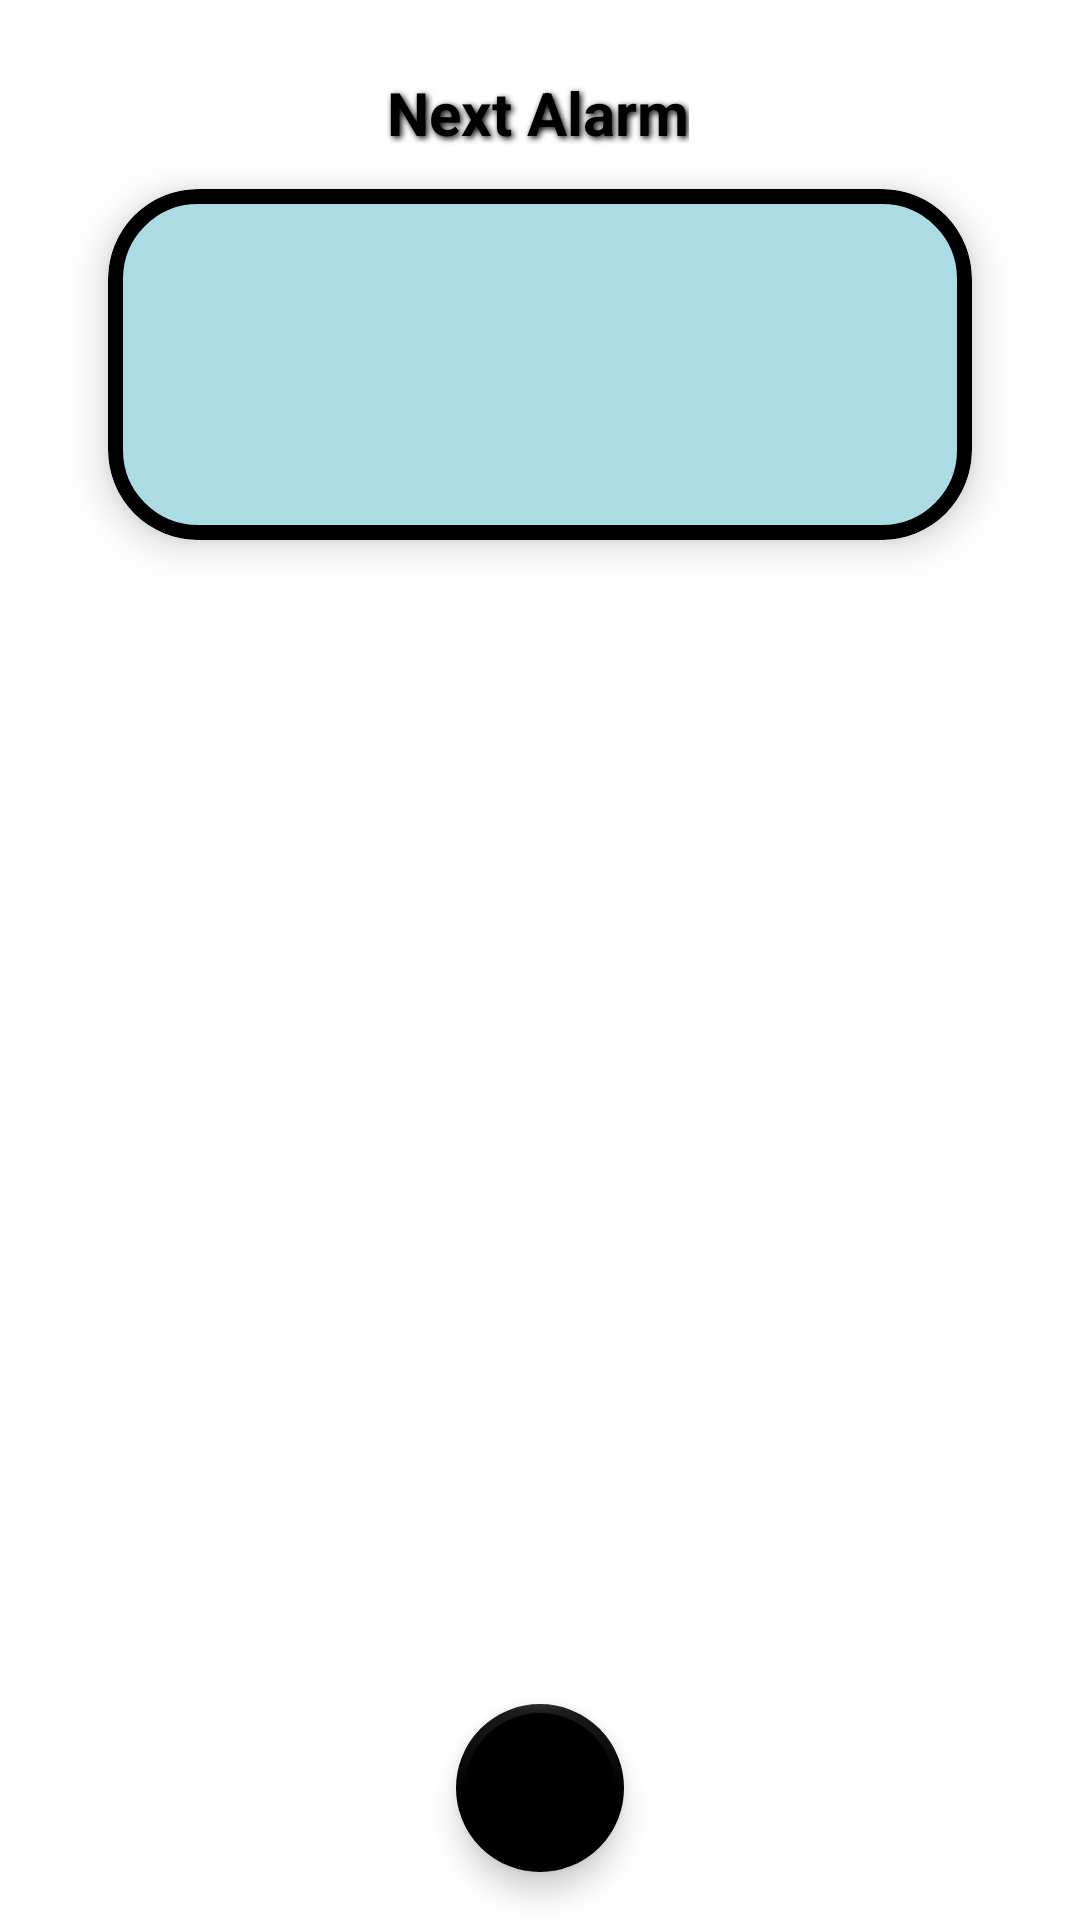

Write the Android layout XML for this screen, with the resource values it uses.
<!-- AndroidManifest.xml: application theme Theme.AlarmClockProject -->
<!-- res/layout/fragment_home.xml -->
<?xml version="1.0" encoding="utf-8"?>
<androidx.constraintlayout.widget.ConstraintLayout
    xmlns:android="http://schemas.android.com/apk/res/android"
    xmlns:app="http://schemas.android.com/apk/res-auto"
    xmlns:tools="http://schemas.android.com/tools"
    android:id="@+id/frameLayout"
    android:layout_width="match_parent"
    android:layout_height="match_parent"
    android:fitsSystemWindows="true"
    tools:context=".fragments.HomeFragment">

    <androidx.constraintlayout.widget.ConstraintLayout
        android:id="@+id/constraintLayout2"
        android:layout_width="match_parent"
        android:layout_height="0dp"
        app:layout_behavior="@string/appbar_scrolling_view_behavior"
        app:layout_constraintTop_toTopOf="parent"
        app:layout_constraintBottom_toBottomOf="parent">

        <TextView
            android:id="@+id/tv_next_alarm"
            android:layout_width="wrap_content"
            android:layout_height="wrap_content"
            android:layout_marginVertical="@dimen/layout_margin_extra_large"
            android:shadowColor="@color/black"
            android:shadowDx="2"
            android:shadowDy="2"
            android:shadowRadius="5"
            android:text="@string/next_alarm"
            android:textAlignment="center"
            android:textSize="20sp"
            android:textStyle="bold"
            app:layout_constraintBottom_toTopOf="@+id/tv_next_alarm_card"
            app:layout_constraintEnd_toEndOf="parent"
            app:layout_constraintHorizontal_bias="0.498"
            app:layout_constraintStart_toStartOf="parent"
            app:layout_constraintTop_toTopOf="parent"
            app:layout_constraintVertical_bias="1.0" />

        <com.google.android.material.card.MaterialCardView
            android:id="@+id/tv_next_alarm_card"
            android:layout_width="match_parent"
            android:layout_height="0dp"
            android:layout_marginHorizontal="@dimen/layout_margin_next_alarm"
            android:layout_marginVertical="@dimen/layout_margin_medium"
            app:cardBackgroundColor="?attr/next_alarm_background"
            app:cardCornerRadius="@dimen/card_corner_radius"
            app:cardElevation="@dimen/elevation"
            app:layout_constraintEnd_toEndOf="parent"
            app:layout_constraintStart_toStartOf="parent"
            app:layout_constraintTop_toBottomOf="@id/tv_next_alarm"
            app:strokeWidth="@dimen/stroke">

            <androidx.constraintlayout.widget.ConstraintLayout
                android:layout_width="match_parent"
                android:layout_height="match_parent">

                <TextView
                    android:id="@+id/tv_next_alarm_time"
                    android:layout_width="wrap_content"
                    android:layout_height="wrap_content"
                    android:elevation="@dimen/elevation"
                    android:padding="@dimen/padding_medium"
                    android:shadowColor="@color/black"
                    android:shadowDx="2"
                    android:shadowDy="2"
                    android:shadowRadius="5"
                    android:textAppearance="@style/TextAppearance.AppCompat.Display3"
                    android:textSize="@dimen/large_text"
                    android:textStyle="bold"
                    app:layout_constraintBottom_toBottomOf="parent"
                    app:layout_constraintEnd_toEndOf="parent"
                    app:layout_constraintHorizontal_bias="0.5"
                    app:layout_constraintStart_toStartOf="parent"
                    app:layout_constraintTop_toTopOf="parent" />
            </androidx.constraintlayout.widget.ConstraintLayout>
        </com.google.android.material.card.MaterialCardView>

        <androidx.recyclerview.widget.RecyclerView
            android:id="@+id/recycler_view"
            android:layout_width="0dp"
            android:layout_height="0dp"
            android:layout_margin="@dimen/layout_margin_small"
            app:layout_constraintBottom_toTopOf="@+id/btn_add_alarm"
            app:layout_constraintEnd_toEndOf="parent"
            app:layout_constraintStart_toStartOf="parent"
            app:layout_constraintTop_toBottomOf="@+id/tv_next_alarm_card" />

        <com.google.android.material.floatingactionbutton.FloatingActionButton
            android:id="@+id/btn_add_alarm"
            android:layout_width="wrap_content"
            android:layout_height="wrap_content"
            android:layout_marginBottom="@dimen/layout_margin_large"
            android:layout_marginTop="@dimen/layout_margin_medium"
            android:backgroundTint="?attr/fab_background_off"
            android:clickable="true"
            app:backgroundTint="?attr/strokeColor"
            app:borderWidth="@dimen/stroke_small"
            app:layout_constraintBottom_toBottomOf="parent"
            app:layout_constraintEnd_toEndOf="parent"
            app:layout_constraintStart_toStartOf="parent"
            app:layout_constraintTop_toBottomOf="@+id/recycler_view"
            app:srcCompat="@drawable/ic_baseline_add_24"
            android:contentDescription="@string/add_new_alarm" />

        <com.google.android.material.floatingactionbutton.FloatingActionButton
            android:id="@+id/btn_delete_alarm"
            android:layout_width="wrap_content"
            android:layout_height="wrap_content"
            android:layout_marginBottom="@dimen/layout_margin_large"
            android:layout_marginTop="@dimen/layout_margin_medium"
            android:backgroundTint="?attr/delete"
            android:clickable="true"
            app:backgroundTint="?attr/strokeColor"
            app:borderWidth="@dimen/stroke_small"
            app:layout_constraintBottom_toBottomOf="parent"
            app:layout_constraintEnd_toEndOf="parent"
            app:layout_constraintStart_toEndOf="@id/btn_add_alarm"
            app:layout_constraintTop_toBottomOf="@+id/recycler_view"
            app:srcCompat="@android:drawable/ic_delete"
            android:contentDescription="@string/add_new_alarm"
            android:visibility="gone"/>

    </androidx.constraintlayout.widget.ConstraintLayout>
</androidx.constraintlayout.widget.ConstraintLayout>
<!-- resources referenced by this layout -->
<resources>
  <color name="black">#FF000000</color>
  <dimen name="card_corner_radius">30dp</dimen>
  <dimen name="elevation">8dp</dimen>
  <dimen name="large_text">70sp</dimen>
  <dimen name="layout_margin_extra_large">24dp</dimen>
  <dimen name="layout_margin_large">16dp</dimen>
  <dimen name="layout_margin_medium">12dp</dimen>
  <dimen name="layout_margin_next_alarm">36dp</dimen>
  <dimen name="layout_margin_small">8dp</dimen>
  <dimen name="padding_medium">12dp</dimen>
  <dimen name="stroke">5dp</dimen>
  <dimen name="stroke_small">3dp</dimen>
  <string name="add_new_alarm">Add new alarm</string>
  <string name="next_alarm">Next Alarm</string>
  <style name="Theme.AlarmClockProject" parent="AppTheme">
  
          <item name="android:windowLightStatusBar">true</item>
  
          
          <item name="colorPrimary">@color/black</item>
          <item name="colorPrimaryVariant">@color/blue_sky</item>
          <item name="colorOnPrimary">@color/black</item>
          
          <item name="colorSecondary">@color/fab_background</item>
          <item name="colorSecondaryVariant">@color/black</item>
          <item name="colorOnSecondary">@color/white</item>
          <item name="android:textColor">@color/black</item>
          <item name="android:editTextColor">@color/black</item>
          <item name="strokeColor">@color/black</item>
          <item name="android:statusBarColor">@color/status_bar</item>
          <item name="android:navigationBarColor">@color/background</item>
  
          
          <item name="alarmBgColour">@color/white</item>
          <item name="actionBarColour">@color/action_bar</item>
          <item name="fab_background">@color/fab_background</item>
          <item name="fab_background_off">@color/background</item>
          <item name="next_alarm_background">@color/blue_sky</item>
          <item name="pop_up_menu_background">@color/salmon</item>
          <item name="alarm_details_background">@color/blue_sky</item>
          <item name="delete">@color/delete</item>
  
      </style>
  <style name="AppTheme" parent="Theme.MaterialComponents.DayNight">
          <item name="toolbarStyle">@style/MyActionBar</item>
      </style>
  <color name="blue_sky">#abdbe3</color>
  <color name="fab_background">#ea99a2</color>
  <color name="white">#FFFAF0</color>
  <color name="status_bar">#FF000000</color>
  <color name="background">#FF000000</color>
  <color name="action_bar">#0D7680</color>
  <color name="salmon">#ea99a2</color>
  <color name="delete">#de5262</color>
  <style name="MyActionBar" parent="Widget.MaterialComponents.Toolbar">
          <item name="android:background">?attr/actionBarColour</item>
      </style>
</resources>
